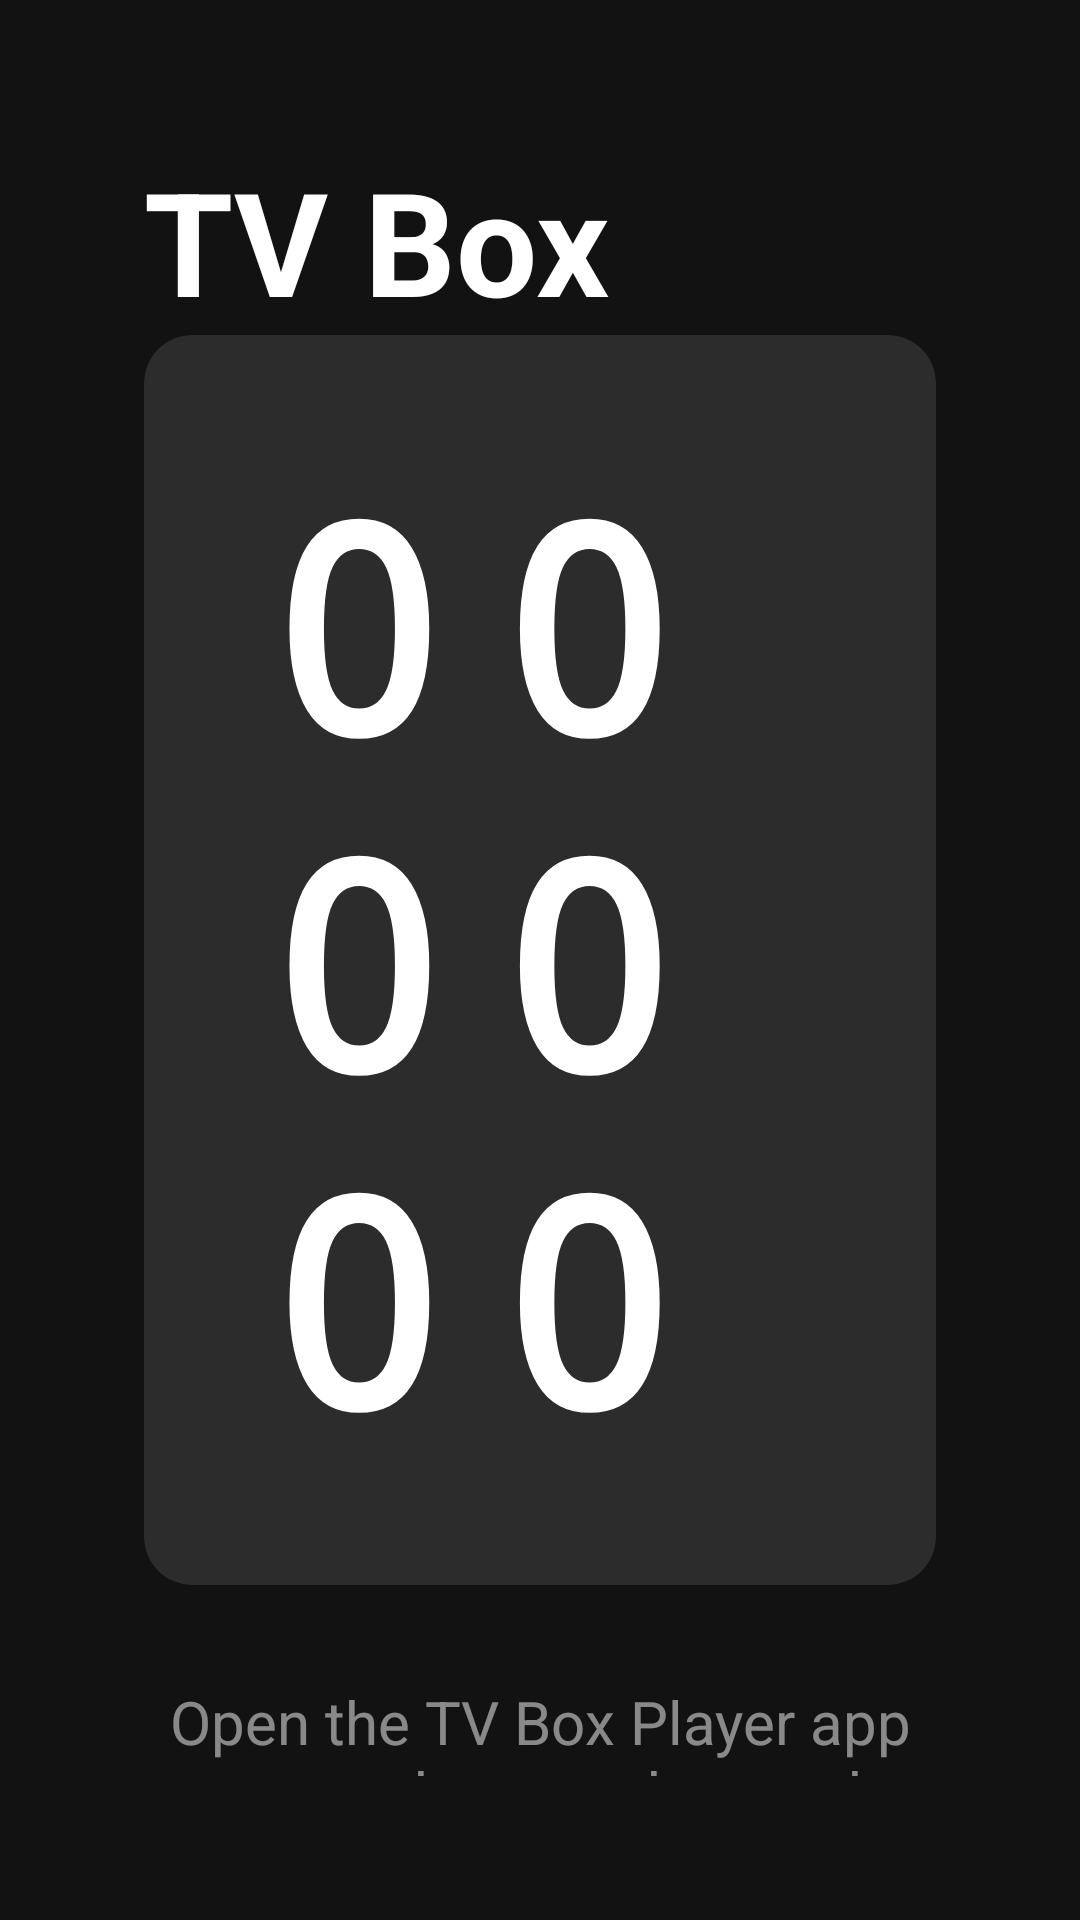

Write the Android layout XML for this screen, with the resource values it uses.
<!-- AndroidManifest.xml: activity theme Theme.TVBoxPlayer.Pairing -->
<!-- res/layout/activity_pairing.xml -->
<?xml version="1.0" encoding="utf-8"?>
<androidx.constraintlayout.widget.ConstraintLayout 
    xmlns:android="http://schemas.android.com/apk/res/android"
    xmlns:app="http://schemas.android.com/apk/res-auto"
    android:layout_width="match_parent"
    android:layout_height="match_parent"
    android:background="@color/background_dark"
    android:padding="48dp">

    
    <TextView
        android:id="@+id/app_title"
        android:layout_width="wrap_content"
        android:layout_height="wrap_content"
        android:text="@string/app_name"
        android:textSize="48sp"
        android:textColor="@color/text_primary"
        android:textStyle="bold"
        android:layout_marginBottom="48dp"
        app:layout_constraintTop_toTopOf="parent"
        app:layout_constraintStart_toStartOf="parent"
        app:layout_constraintEnd_toEndOf="parent" />

    
    <TextView
        android:id="@+id/instruction_text"
        android:layout_width="wrap_content"
        android:layout_height="wrap_content"
        android:text="@string/pairing_instruction"
        android:textSize="28sp"
        android:textColor="@color/text_secondary"
        android:gravity="center"
        android:layout_marginBottom="32dp"
        app:layout_constraintTop_toBottomOf="@id/app_title"
        app:layout_constraintStart_toStartOf="parent"
        app:layout_constraintEnd_toEndOf="parent"
        app:layout_constraintBottom_toTopOf="@id/pin_code_container" />

    
    <androidx.cardview.widget.CardView
        android:id="@+id/pin_code_container"
        android:layout_width="wrap_content"
        android:layout_height="wrap_content"
        app:cardBackgroundColor="@color/card_background"
        app:cardCornerRadius="16dp"
        app:cardElevation="8dp"
        android:padding="32dp"
        app:layout_constraintTop_toTopOf="parent"
        app:layout_constraintBottom_toBottomOf="parent"
        app:layout_constraintStart_toStartOf="parent"
        app:layout_constraintEnd_toEndOf="parent">

        <TextView
            android:id="@+id/pin_code_text"
            android:layout_width="wrap_content"
            android:layout_height="wrap_content"
            android:text="000000"
            android:textSize="96sp"
            android:textColor="@color/text_primary"
            android:textStyle="bold"
            android:fontFamily="monospace"
            android:letterSpacing="0.2"
            android:padding="32dp" />

    </androidx.cardview.widget.CardView>

    
    <TextView
        android:id="@+id/help_text"
        android:layout_width="wrap_content"
        android:layout_height="wrap_content"
        android:text="@string/pairing_help"
        android:textSize="20sp"
        android:textColor="@color/text_tertiary"
        android:gravity="center"
        android:layout_marginTop="32dp"
        app:layout_constraintTop_toBottomOf="@id/pin_code_container"
        app:layout_constraintStart_toStartOf="parent"
        app:layout_constraintEnd_toEndOf="parent" />

</androidx.constraintlayout.widget.ConstraintLayout>
<!-- resources referenced by this layout -->
<resources>
  <color name="background_dark">#121212</color>
  <color name="card_background">#2C2C2C</color>
  <color name="text_primary">#FFFFFF</color>
  <color name="text_secondary">#B3FFFFFF</color>
  <color name="text_tertiary">#80FFFFFF</color>
  <string name="app_name">TV Box Player</string>
  <string name="pairing_help">Open the TV Box Player app on your phone and enter the PIN above</string>
  <string name="pairing_instruction">Enter this PIN code in your mobile app</string>
  <style name="Theme.TVBoxPlayer.Pairing" parent="Theme.TVBoxPlayer">
          <item name="android:windowFullscreen">true</item>
      </style>
  <style name="Theme.TVBoxPlayer" parent="Theme.Leanback">
          <item name="android:colorPrimary">@color/primary</item>
          <item name="android:colorPrimaryDark">@color/primary_dark</item>
          <item name="android:colorAccent">@color/accent</item>
          <item name="android:windowBackground">@color/background_dark</item>
      </style>
  <color name="primary">#1976D2</color>
  <color name="primary_dark">#0D47A1</color>
  <color name="accent">#FF5722</color>
</resources>
